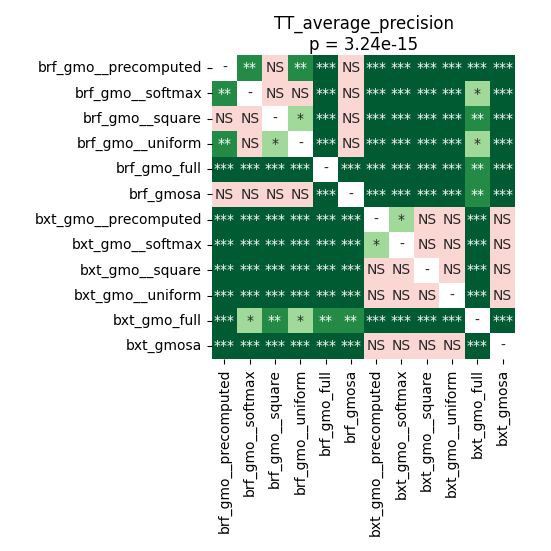

The table this chart was drawn from, first rows:
	brf_gmo__precomputed	brf_gmo__softmax	brf_gmo__square	brf_gmo__uniform	brf_gmo_full	brf_gmosa	bxt_gmo__precomputed	bxt_gmo__softmax	bxt_gmo__square	bxt_gmo__uniform	bxt_gmo_full	bxt_gmosa
brf_gmo__precomputed	1.0	0.003853	0.9399	0.002518	6.945379849137931e-05	0.2921	0.0003525	6.945379849137931e-05	6.945379849137931e-05	0.0001151	0.0009334	0.0001633
brf_gmo__softmax	0.003853	1.0	0.09034	0.42	6.945379849137931e-05	0.1875	0.0002582	6.945379849137931e-05	6.945379849137931e-05	0.0001151	0.01071	0.0001151
brf_gmo__square	0.9399	0.09034	1.0	0.04427	6.945379849137931e-05	0.4441	0.0002582	6.945379849137931e-05	6.945379849137931e-05	0.0001151	0.001583	0.0001151
brf_gmo__uniform	0.002518	0.42	0.04427	1.0	6.945379849137931e-05	0.1726	6.945379849137931e-05	6.945379849137931e-05	6.945379849137931e-05	6.945379849137931e-05	0.02132	6.945379849137931e-05
brf_gmo_full	6.945379849137931e-05	6.945379849137931e-05	6.945379849137931e-05	6.945379849137931e-05	1.0	6.945379849137931e-05	6.945379849137931e-05	6.945379849137931e-05	6.945379849137931e-05	6.945379849137931e-05	0.002518	6.945379849137931e-05
brf_gmosa	0.2921	0.1875	0.4441	0.1726	6.945379849137931e-05	1.0	0.0001633	6.945379849137931e-05	6.945379849137931e-05	6.945379849137931e-05	0.003133	0.0001151
bxt_gmo__precomputed	0.0003525	0.0002582	0.0002582	6.945379849137931e-05	6.945379849137931e-05	0.0001633	1.0	0.02458	0.06556	0.42	6.945379849137931e-05	0.08144
bxt_gmo__softmax	6.945379849137931e-05	6.945379849137931e-05	6.945379849137931e-05	6.945379849137931e-05	6.945379849137931e-05	6.945379849137931e-05	0.02458	1.0	0.4937	0.5109	6.945379849137931e-05	0.4937
bxt_gmo__square	6.945379849137931e-05	6.945379849137931e-05	6.945379849137931e-05	6.945379849137931e-05	6.945379849137931e-05	6.945379849137931e-05	0.06556	0.4937	1.0	0.08144	6.945379849137931e-05	0.5363
bxt_gmo__uniform	0.0001151	0.0001151	0.0001151	6.945379849137931e-05	6.945379849137931e-05	6.945379849137931e-05	0.42	0.5109	0.08144	1.0	6.945379849137931e-05	0.5109
bxt_gmo_full	0.0009334	0.01071	0.001583	0.02132	0.002518	0.003133	6.945379849137931e-05	6.945379849137931e-05	6.945379849137931e-05	6.945379849137931e-05	1.0	6.945379849137931e-05
bxt_gmosa	0.0001633	0.0001151	0.0001151	6.945379849137931e-05	6.945379849137931e-05	0.0001151	0.08144	0.4937	0.5363	0.5109	6.945379849137931e-05	1.0
